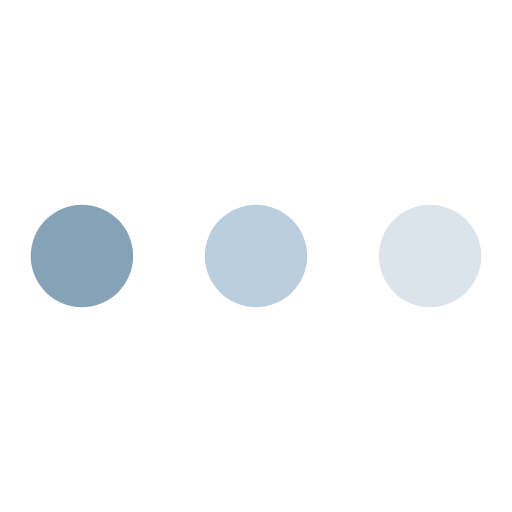
t = 0.00 s
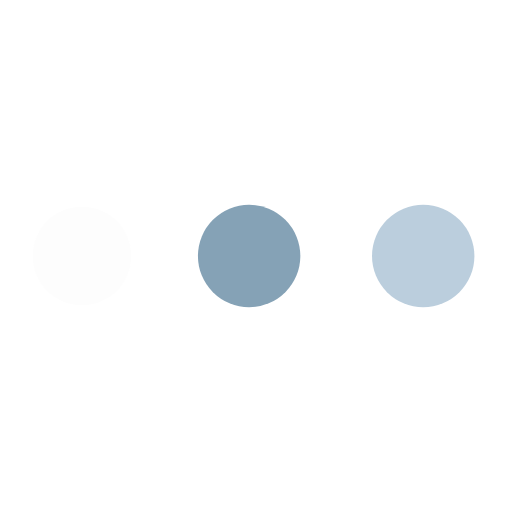
t = 0.19 s
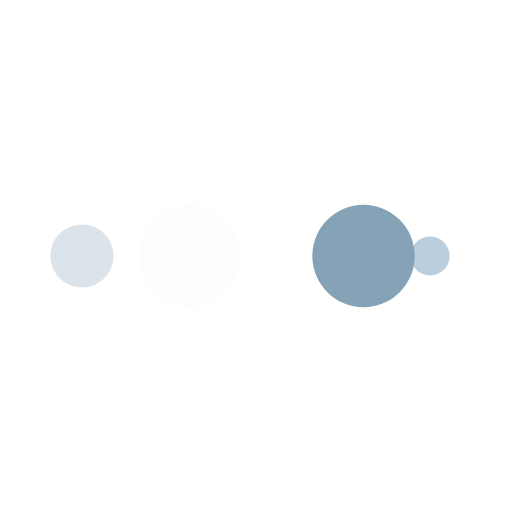
t = 0.31 s
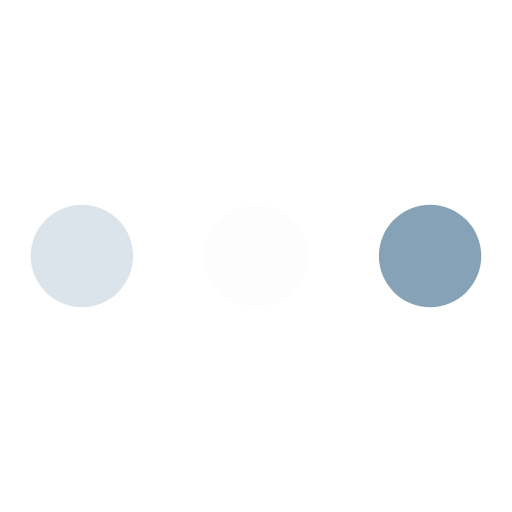
t = 0.50 s
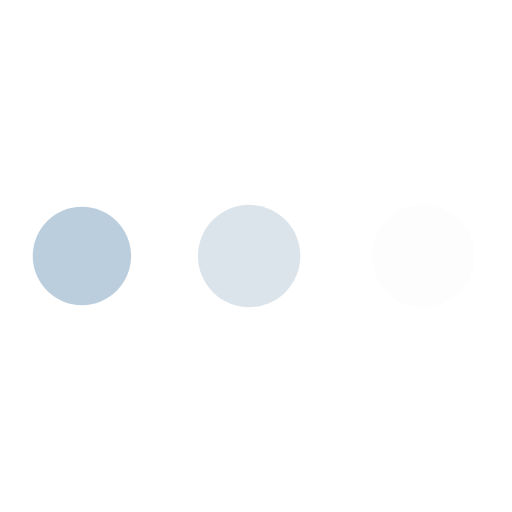
t = 0.69 s
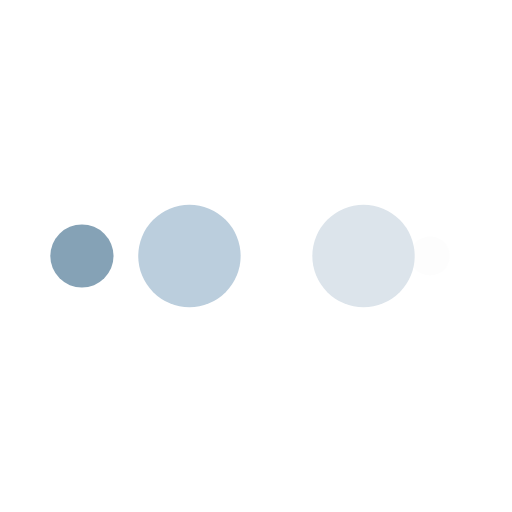
t = 0.81 s

The animated SVG that drew these frames (rendered in a browser with its animation timeline set to each time). Animation: 10 SMIL elements (animate=10); one cycle of 1.00 s, repeats indefinitely.

<svg width="56px"  height="56px"  xmlns="http://www.w3.org/2000/svg" viewBox="0 0 100 100" preserveAspectRatio="xMidYMid" class="lds-ellipsis" style="background: none;"><!--circle(cx="16",cy="50",r="10")--><circle cx="84" cy="50" r="2.91302" fill="#dce4eb"><animate attributeName="r" values="10;0;0;0;0" keyTimes="0;0.25;0.5;0.75;1" keySplines="0 0.5 0.5 1;0 0.5 0.5 1;0 0.5 0.5 1;0 0.5 0.5 1" calcMode="spline" dur="1s" repeatCount="indefinite" begin="0s"></animate><animate attributeName="cx" values="84;84;84;84;84" keyTimes="0;0.25;0.5;0.75;1" keySplines="0 0.5 0.5 1;0 0.5 0.5 1;0 0.5 0.5 1;0 0.5 0.5 1" calcMode="spline" dur="1s" repeatCount="indefinite" begin="0s"></animate></circle><circle cx="74.0957" cy="50" r="10" fill="#bbcedd"><animate attributeName="r" values="0;10;10;10;0" keyTimes="0;0.25;0.5;0.75;1" keySplines="0 0.5 0.5 1;0 0.5 0.5 1;0 0.5 0.5 1;0 0.5 0.5 1" calcMode="spline" dur="1s" repeatCount="indefinite" begin="-0.5s"></animate><animate attributeName="cx" values="16;16;50;84;84" keyTimes="0;0.25;0.5;0.75;1" keySplines="0 0.5 0.5 1;0 0.5 0.5 1;0 0.5 0.5 1;0 0.5 0.5 1" calcMode="spline" dur="1s" repeatCount="indefinite" begin="-0.5s"></animate></circle><circle cx="40.0957" cy="50" r="10" fill="#85a2b6"><animate attributeName="r" values="0;10;10;10;0" keyTimes="0;0.25;0.5;0.75;1" keySplines="0 0.5 0.5 1;0 0.5 0.5 1;0 0.5 0.5 1;0 0.5 0.5 1" calcMode="spline" dur="1s" repeatCount="indefinite" begin="-0.25s"></animate><animate attributeName="cx" values="16;16;50;84;84" keyTimes="0;0.25;0.5;0.75;1" keySplines="0 0.5 0.5 1;0 0.5 0.5 1;0 0.5 0.5 1;0 0.5 0.5 1" calcMode="spline" dur="1s" repeatCount="indefinite" begin="-0.25s"></animate></circle><circle cx="16" cy="50" r="7.08698" fill="#fdfdfd"><animate attributeName="r" values="0;10;10;10;0" keyTimes="0;0.25;0.5;0.75;1" keySplines="0 0.5 0.5 1;0 0.5 0.5 1;0 0.5 0.5 1;0 0.5 0.5 1" calcMode="spline" dur="1s" repeatCount="indefinite" begin="0s"></animate><animate attributeName="cx" values="16;16;50;84;84" keyTimes="0;0.25;0.5;0.75;1" keySplines="0 0.5 0.5 1;0 0.5 0.5 1;0 0.5 0.5 1;0 0.5 0.5 1" calcMode="spline" dur="1s" repeatCount="indefinite" begin="0s"></animate></circle><circle cx="16" cy="50" r="0" fill="#dce4eb"><animate attributeName="r" values="0;0;10;10;10" keyTimes="0;0.25;0.5;0.75;1" keySplines="0 0.5 0.5 1;0 0.5 0.5 1;0 0.5 0.5 1;0 0.5 0.5 1" calcMode="spline" dur="1s" repeatCount="indefinite" begin="0s"></animate><animate attributeName="cx" values="16;16;16;50;84" keyTimes="0;0.25;0.5;0.75;1" keySplines="0 0.5 0.5 1;0 0.5 0.5 1;0 0.5 0.5 1;0 0.5 0.5 1" calcMode="spline" dur="1s" repeatCount="indefinite" begin="0s"></animate></circle></svg>